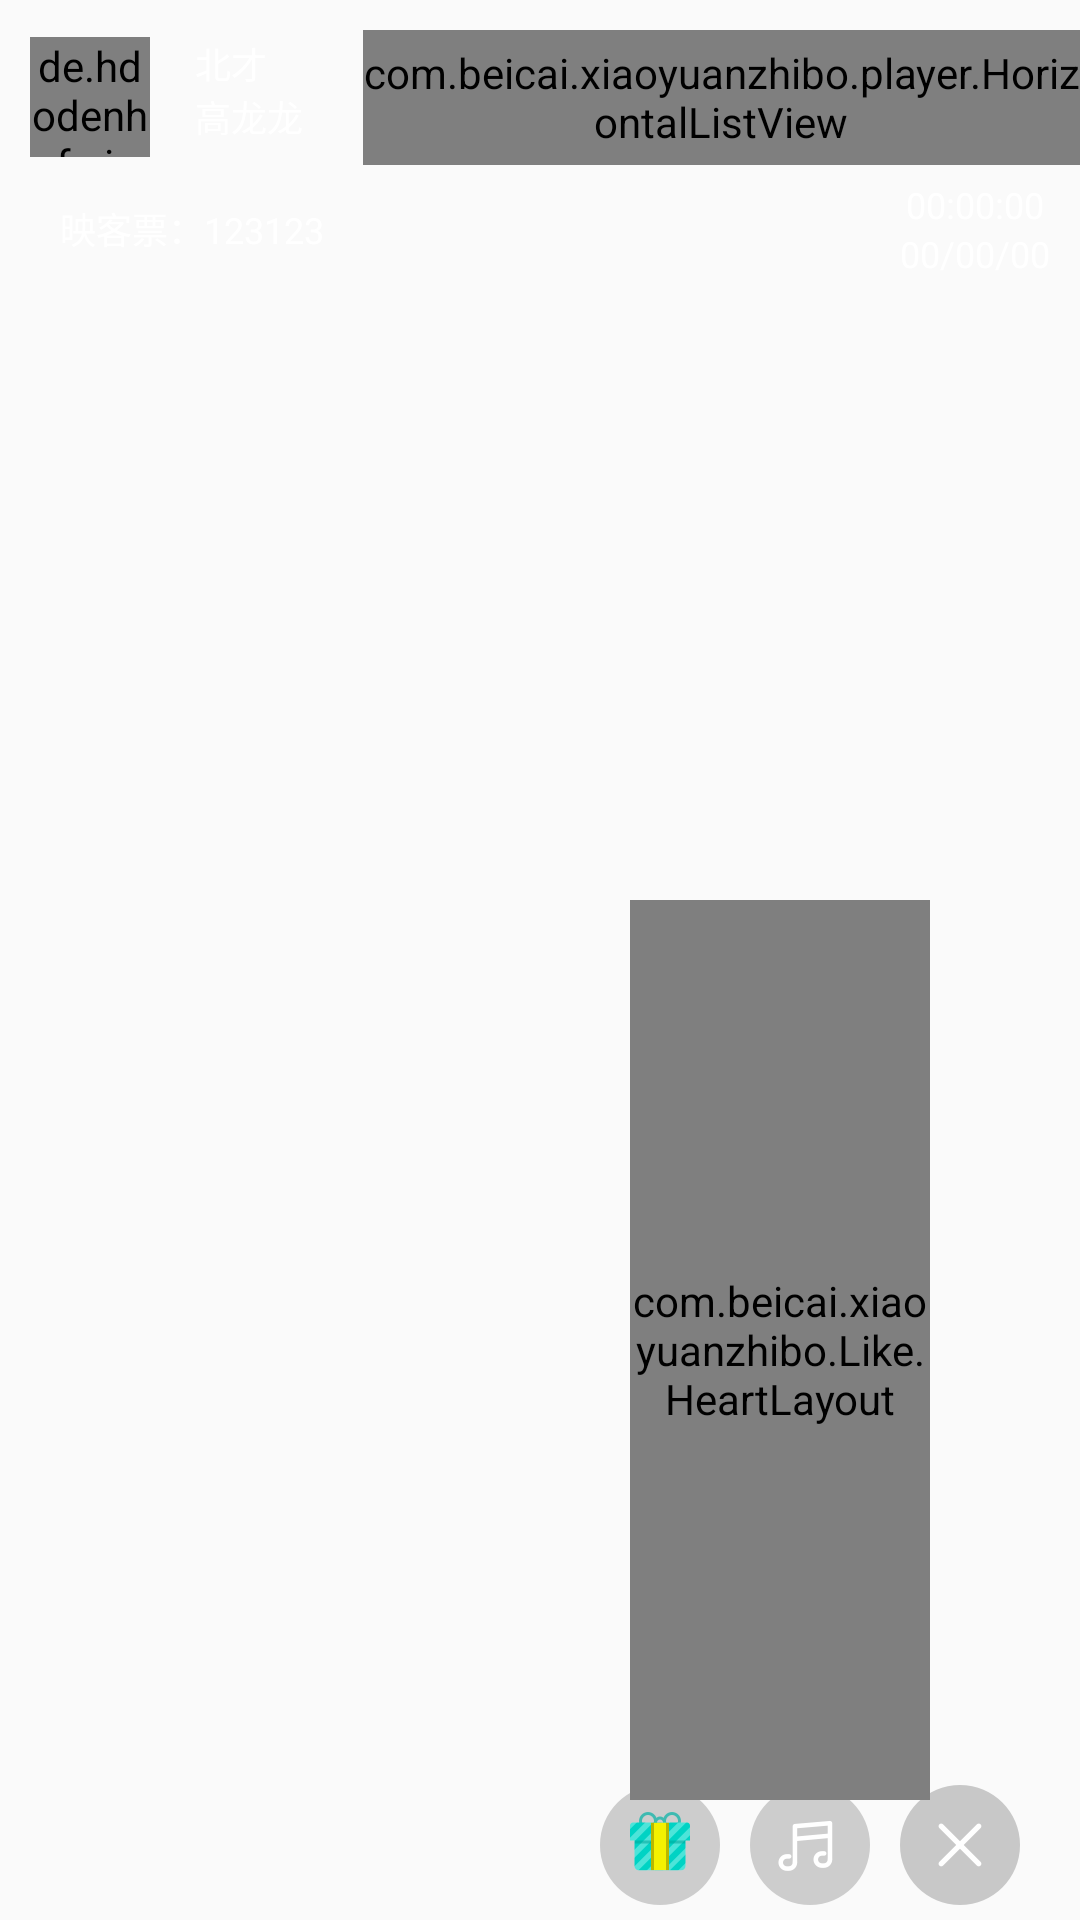

Android layout source for this screen:
<!-- AndroidManifest.xml: application theme AppTheme -->
<!-- res/layout/frg_ui.xml -->
<?xml version="1.0" encoding="utf-8"?>
<RelativeLayout xmlns:android="http://schemas.android.com/apk/res/android"
    xmlns:app="http://schemas.android.com/apk/res-auto"
    android:layout_width="match_parent"
    android:layout_height="match_parent"
    android:orientation="vertical">

    <LinearLayout
        android:id="@+id/llpicimage"
        android:layout_width="match_parent"
        android:layout_height="wrap_content"
        android:gravity="center_vertical"
        android:orientation="horizontal"
        android:paddingLeft="10dp"
        android:paddingTop="10dp">

        <RelativeLayout
            android:layout_width="wrap_content"
            android:layout_height="wrap_content">

            <LinearLayout
                android:id="@+id/ll"
                android:layout_width="wrap_content"
                android:layout_height="wrap_content"
                android:layout_centerVertical="true"
                android:background="@drawable/bg_radius_top_black"
                android:gravity="center_vertical"
                android:orientation="vertical"
                android:paddingBottom="5dp"
                android:paddingLeft="55dp"
                android:paddingRight="10dp">

                <TextView
                    android:layout_width="wrap_content"
                    android:layout_height="wrap_content"
                    android:text="北才"
                    android:textColor="@android:color/white"
                    android:textSize="12sp" />

                <TextView
                    android:layout_width="wrap_content"
                    android:layout_height="wrap_content"
                    android:text="高龙龙"
                    android:textColor="@android:color/white"
                    android:textSize="12sp" />
            </LinearLayout>


            <de.hdodenhof.circleimageview.CircleImageView
                android:id="@+id/avatar"
                android:layout_width="40dip"
                android:layout_height="40dip"
                android:layout_alignParentLeft="true"
                android:layout_centerInParent="true"
                android:src="@mipmap/meinv"
                app:civ_border_color="@color/font_color_ffffff"
                app:civ_border_width="2dp" />



        </RelativeLayout>

        <com.beicai.xiaoyuanzhibo.player.HorizontalListView
            android:id="@+id/user_listview"
            android:layout_width="match_parent"
            android:layout_height="45dp"
            android:layout_marginLeft="10dp"></com.beicai.xiaoyuanzhibo.player.HorizontalListView>
    </LinearLayout>

    <RelativeLayout
        android:id="@+id/rlsentimenttime"
        android:layout_width="match_parent"
        android:layout_height="wrap_content"
        android:layout_below="@+id/llpicimage"
        android:layout_marginTop="5dp"
        android:paddingLeft="10dp"
        android:paddingRight="10dp">

        <TextView
            android:id="@+id/tvqq"
            android:layout_width="wrap_content"
            android:layout_height="wrap_content"
            android:layout_centerVertical="true"
            android:background="@drawable/bg_radius_top_black"
            android:paddingBottom="5dp"
            android:paddingLeft="10dp"
            android:paddingRight="10dp"
            android:paddingTop="5dp"
            android:text="映客票：123123"
            android:textColor="@android:color/white"
            android:textSize="12sp" />

        <LinearLayout
            android:layout_width="wrap_content"
            android:layout_height="wrap_content"
            android:layout_alignParentRight="true"
            android:gravity="center"
            android:orientation="vertical">

            <TextView
                android:id="@+id/tvtime"
                android:layout_width="wrap_content"
                android:layout_height="wrap_content"
                android:text="00:00:00"
                android:textColor="@android:color/white"
                android:textSize="12sp" />

            <TextView
                android:id="@+id/tvdate"
                android:layout_width="wrap_content"
                android:layout_height="wrap_content"
                android:text="00/00/00"
                android:textColor="@android:color/white"
                android:textSize="12sp" />
        </LinearLayout>
    </RelativeLayout>

    <LinearLayout
        android:id="@+id/llgiftcontent"
        android:layout_width="match_parent"
        android:layout_height="wrap_content"
        android:layout_above="@+id/lvmessage"
        android:layout_marginBottom="80dp"
        android:layout_marginTop="10dp"
        android:animateLayoutChanges="true"
        android:gravity="top"
        android:orientation="vertical" />

    <ListView
        android:id="@+id/lvmessage"
        android:layout_width="300dp"
        android:layout_height="150dp"
        android:layout_above="@+id/layout_bottom"
        android:layout_marginLeft="10dp"
        android:cacheColorHint="#00000000"
        android:divider="@null"
        android:dividerHeight="5dp"
        android:listSelector="#00000000"
        android:scrollbarStyle="outsideOverlay"
        android:scrollbars="none"
        android:transcriptMode="normal" />

    <FrameLayout
        android:id="@+id/layout_bottom"
        android:layout_width="match_parent"
        android:layout_height="50dp"
        android:layout_alignParentBottom="true">

        <RelativeLayout
            android:layout_width="match_parent"
            android:layout_height="match_parent"
            android:background="@android:color/transparent"
            android:orientation="horizontal"
            android:paddingLeft="10dp"
            android:paddingRight="10dp">

            <TextView
                android:id="@+id/tvChat"
                android:layout_width="40dp"
                android:layout_height="40dp"
                android:layout_centerVertical="true"
                android:background="@mipmap/room_down_publicchat"
                android:gravity="center"
                android:textColor="#333"
                android:textSize="10sp" />

            <TextView

                android:id="@+id/close"
                android:layout_width="40dp"
                android:layout_height="40dp"
                android:layout_alignParentRight="true"
                android:layout_centerVertical="true"
                android:layout_marginRight="10dip"
                android:background="@mipmap/shortvideo_button_close"
                android:gravity="center"
                android:textColor="#333"
                android:textSize="10sp" />

            <TextView
                android:id="@+id/like"
                android:layout_width="40dp"
                android:layout_height="40dp"
                android:layout_centerVertical="true"
                android:layout_toLeftOf="@+id/close"
                android:background="@mipmap/room_down_music"
                android:gravity="center"
                android:textColor="#333"
                android:layout_marginRight="10dip"
                android:textSize="10sp" />

            <TextView
                android:id="@+id/send_gift"
                android:layout_width="40dp"
                android:layout_height="40dp"
                android:layout_centerVertical="true"
                android:layout_marginRight="10dp"
                android:layout_toLeftOf="@+id/like"
                android:background="@mipmap/room_down_gift"
                android:gravity="center"
                android:textColor="#333"
                android:textSize="10sp" />


        </RelativeLayout>

        <LinearLayout
            android:id="@+id/llinputparent"
            android:layout_width="match_parent"
            android:layout_height="match_parent"
            android:layout_marginTop="5dp"
            android:background="@android:color/white"
            android:paddingLeft="10dp"
            android:paddingRight="10dp"
            android:visibility="gone">

            <LinearLayout
                android:layout_width="match_parent"
                android:layout_height="match_parent"
                android:gravity="center_vertical"
                android:orientation="horizontal">

                <EditText
                    android:id="@+id/etInput"
                    android:layout_width="0dp"
                    android:layout_height="wrap_content"
                    android:layout_weight="1"
                    android:background="@android:color/white"
                    android:hint="在此输入你要说的话!"
                    android:maxLength="30"
                    android:paddingBottom="10dp"
                    android:paddingTop="10dp"
                    android:textColor="#888889"
                    android:textColorHint="#c8c8c8"
                    android:textSize="12sp" />

                <TextView
                    android:id="@+id/sendInput"
                    android:layout_width="wrap_content"
                    android:layout_height="wrap_content"
                    android:layout_marginLeft="10dp"
                    android:background="@color/colorAccent"
                    android:paddingBottom="5dp"
                    android:paddingLeft="10dp"
                    android:paddingRight="10dp"
                    android:paddingTop="5dp"
                    android:text="发送"
                    android:textColor="@android:color/white"
                    android:textSize="12sp" />
            </LinearLayout>
        </LinearLayout>


    </FrameLayout>

    <com.beicai.xiaoyuanzhibo.Like.HeartLayout
        android:id="@+id/heart_layout"
        android:layout_width="100dip"
        android:layout_height="300dip"
        android:layout_alignParentBottom="true"
        android:layout_alignParentRight="true"
        android:layout_marginRight="50dip"
        android:layout_marginBottom="40dip" />
</RelativeLayout>
<!-- resources referenced by this layout -->
<resources>
  <color name="colorAccent">#92E2D4</color>
  <color name="font_color_ffffff">#ffffff</color>
  <!-- mipmap room_down_gift: png bitmap (mipmap-xhdpi, 3878 bytes) -->
  <!-- mipmap room_down_music: png bitmap (mipmap-xhdpi, 3973 bytes) -->
  <!-- mipmap shortvideo_button_close: png bitmap (mipmap-xhdpi, 3067 bytes) -->
  <style name="AppTheme" parent="Theme.AppCompat.Light.NoActionBar">
          
          <item name="colorPrimary">@color/colorPrimary</item>
          <item name="colorPrimaryDark">@color/colorPrimaryDark</item>
          <item name="colorAccent">@color/colorAccent</item>
          <item name="android:windowFullscreen">true</item>
      </style>
  <color name="colorPrimary">#92E2D4</color>
  <color name="colorPrimaryDark">#92E2D4</color>
</resources>
